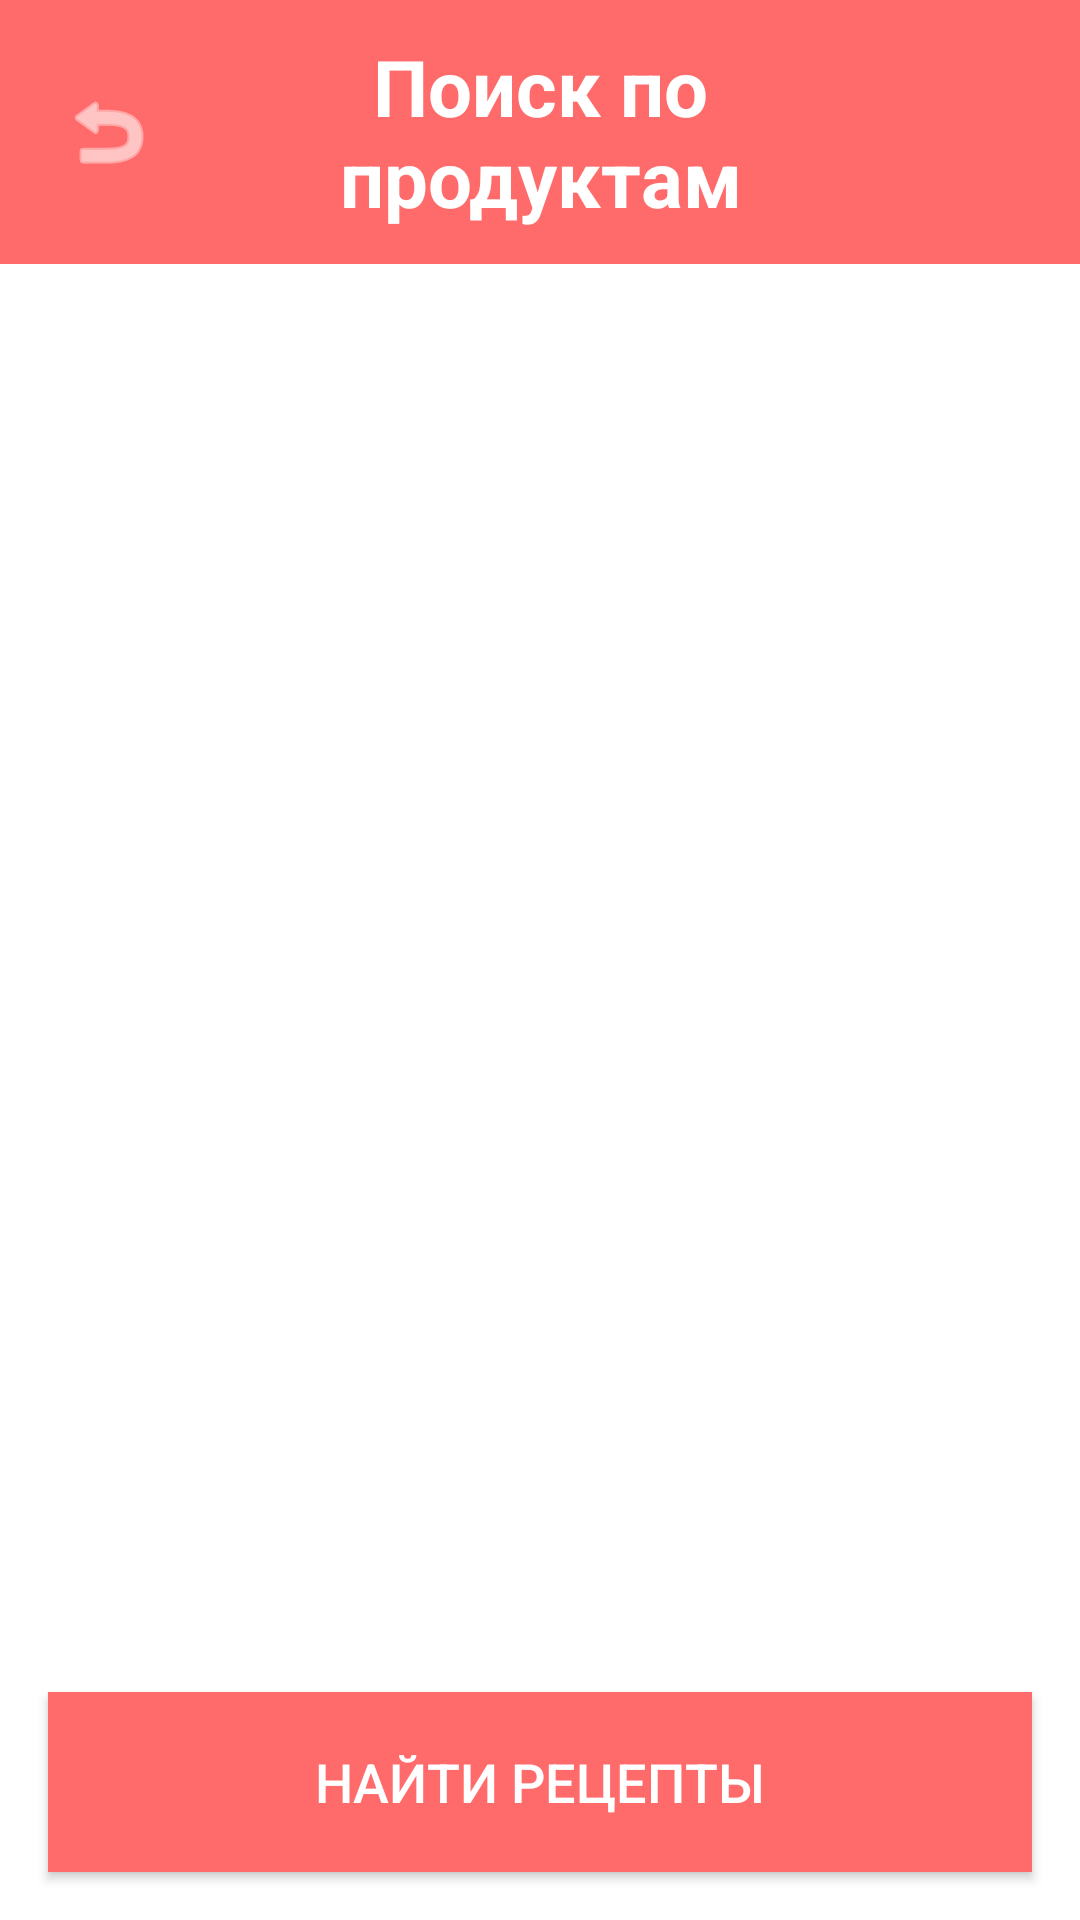

Layout XML and referenced resources for this Android screen:
<!-- AndroidManifest.xml: application theme Theme.Tasty_Guide_test -->
<!-- res/layout/activity_search_ingredients.xml -->
<?xml version="1.0" encoding="utf-8"?>
<androidx.constraintlayout.widget.ConstraintLayout xmlns:android="http://schemas.android.com/apk/res/android"
    xmlns:app="http://schemas.android.com/apk/res-auto"
    android:layout_width="match_parent"
    android:layout_height="match_parent"
    android:background="#FFFFFF">

    <LinearLayout
        android:id="@+id/topBar"
        android:layout_width="match_parent"
        android:layout_height="88dp"
        android:background="#FF6B6B"
        android:gravity="center_vertical"
        android:orientation="horizontal"
        android:paddingStart="16dp"
        android:paddingEnd="16dp"
        app:layout_constraintTop_toTopOf="parent">

        <ImageButton
            android:id="@+id/btnBack"
            android:layout_width="40dp"
            android:layout_height="40dp"
            android:background="?attr/selectableItemBackgroundBorderless"
            android:src="@android:drawable/ic_menu_revert"
            android:contentDescription="Назад"
            android:tint="#FFFFFF"/>

        <TextView
            android:layout_width="0dp"
            android:layout_height="wrap_content"
            android:layout_weight="1"
            android:gravity="center"
            android:text="Поиск по продуктам"
            android:textSize="26sp"
            android:textStyle="bold"
            android:textColor="#FFFFFF"/>

        <View android:layout_width="40dp" android:layout_height="40dp" />
    </LinearLayout>

    <ScrollView
        android:layout_width="0dp"
        android:layout_height="0dp"
        app:layout_constraintBottom_toTopOf="@+id/btnSearch"
        app:layout_constraintEnd_toEndOf="parent"
        app:layout_constraintStart_toStartOf="parent"
        app:layout_constraintTop_toBottomOf="@+id/topBar">

        <LinearLayout
            android:id="@+id/ingredientsContainer"
            android:layout_width="match_parent"
            android:layout_height="wrap_content"
            android:orientation="vertical"
            android:padding="16dp" />

    </ScrollView>

    <Button
        android:id="@+id/btnSearch"
        android:layout_width="0dp"
        android:layout_height="60dp"
        android:layout_margin="16dp"
        android:background="#FF6B6B"
        android:text="Найти рецепты"
        android:textColor="#FFFFFF"
        android:textSize="18sp"
        app:layout_constraintBottom_toBottomOf="parent"
        app:layout_constraintEnd_toEndOf="parent"
        app:layout_constraintStart_toStartOf="parent" />

</androidx.constraintlayout.widget.ConstraintLayout>
<!-- resources referenced by this layout -->
<resources>
  <style name="Theme.Tasty_Guide_test" parent="Theme.MaterialComponents.Light.NoActionBar">
          <item name="colorPrimary">@color/coral_pink</item>
          <item name="colorPrimaryVariant">@color/coral_pink</item>
          <item name="colorOnPrimary">@color/white</item>
          <item name="colorSecondary">@color/coral_pink</item>
          <item name="colorSecondaryVariant">@color/coral_pink</item>
          <item name="colorOnSecondary">@color/black</item>
          <item name="android:statusBarColor">@color/coral_pink</item>
      </style>
  <color name="coral_pink">#FF6B6B</color>
  <color name="white">#FFFFFFFF</color>
  <color name="black">#FF000000</color>
</resources>
